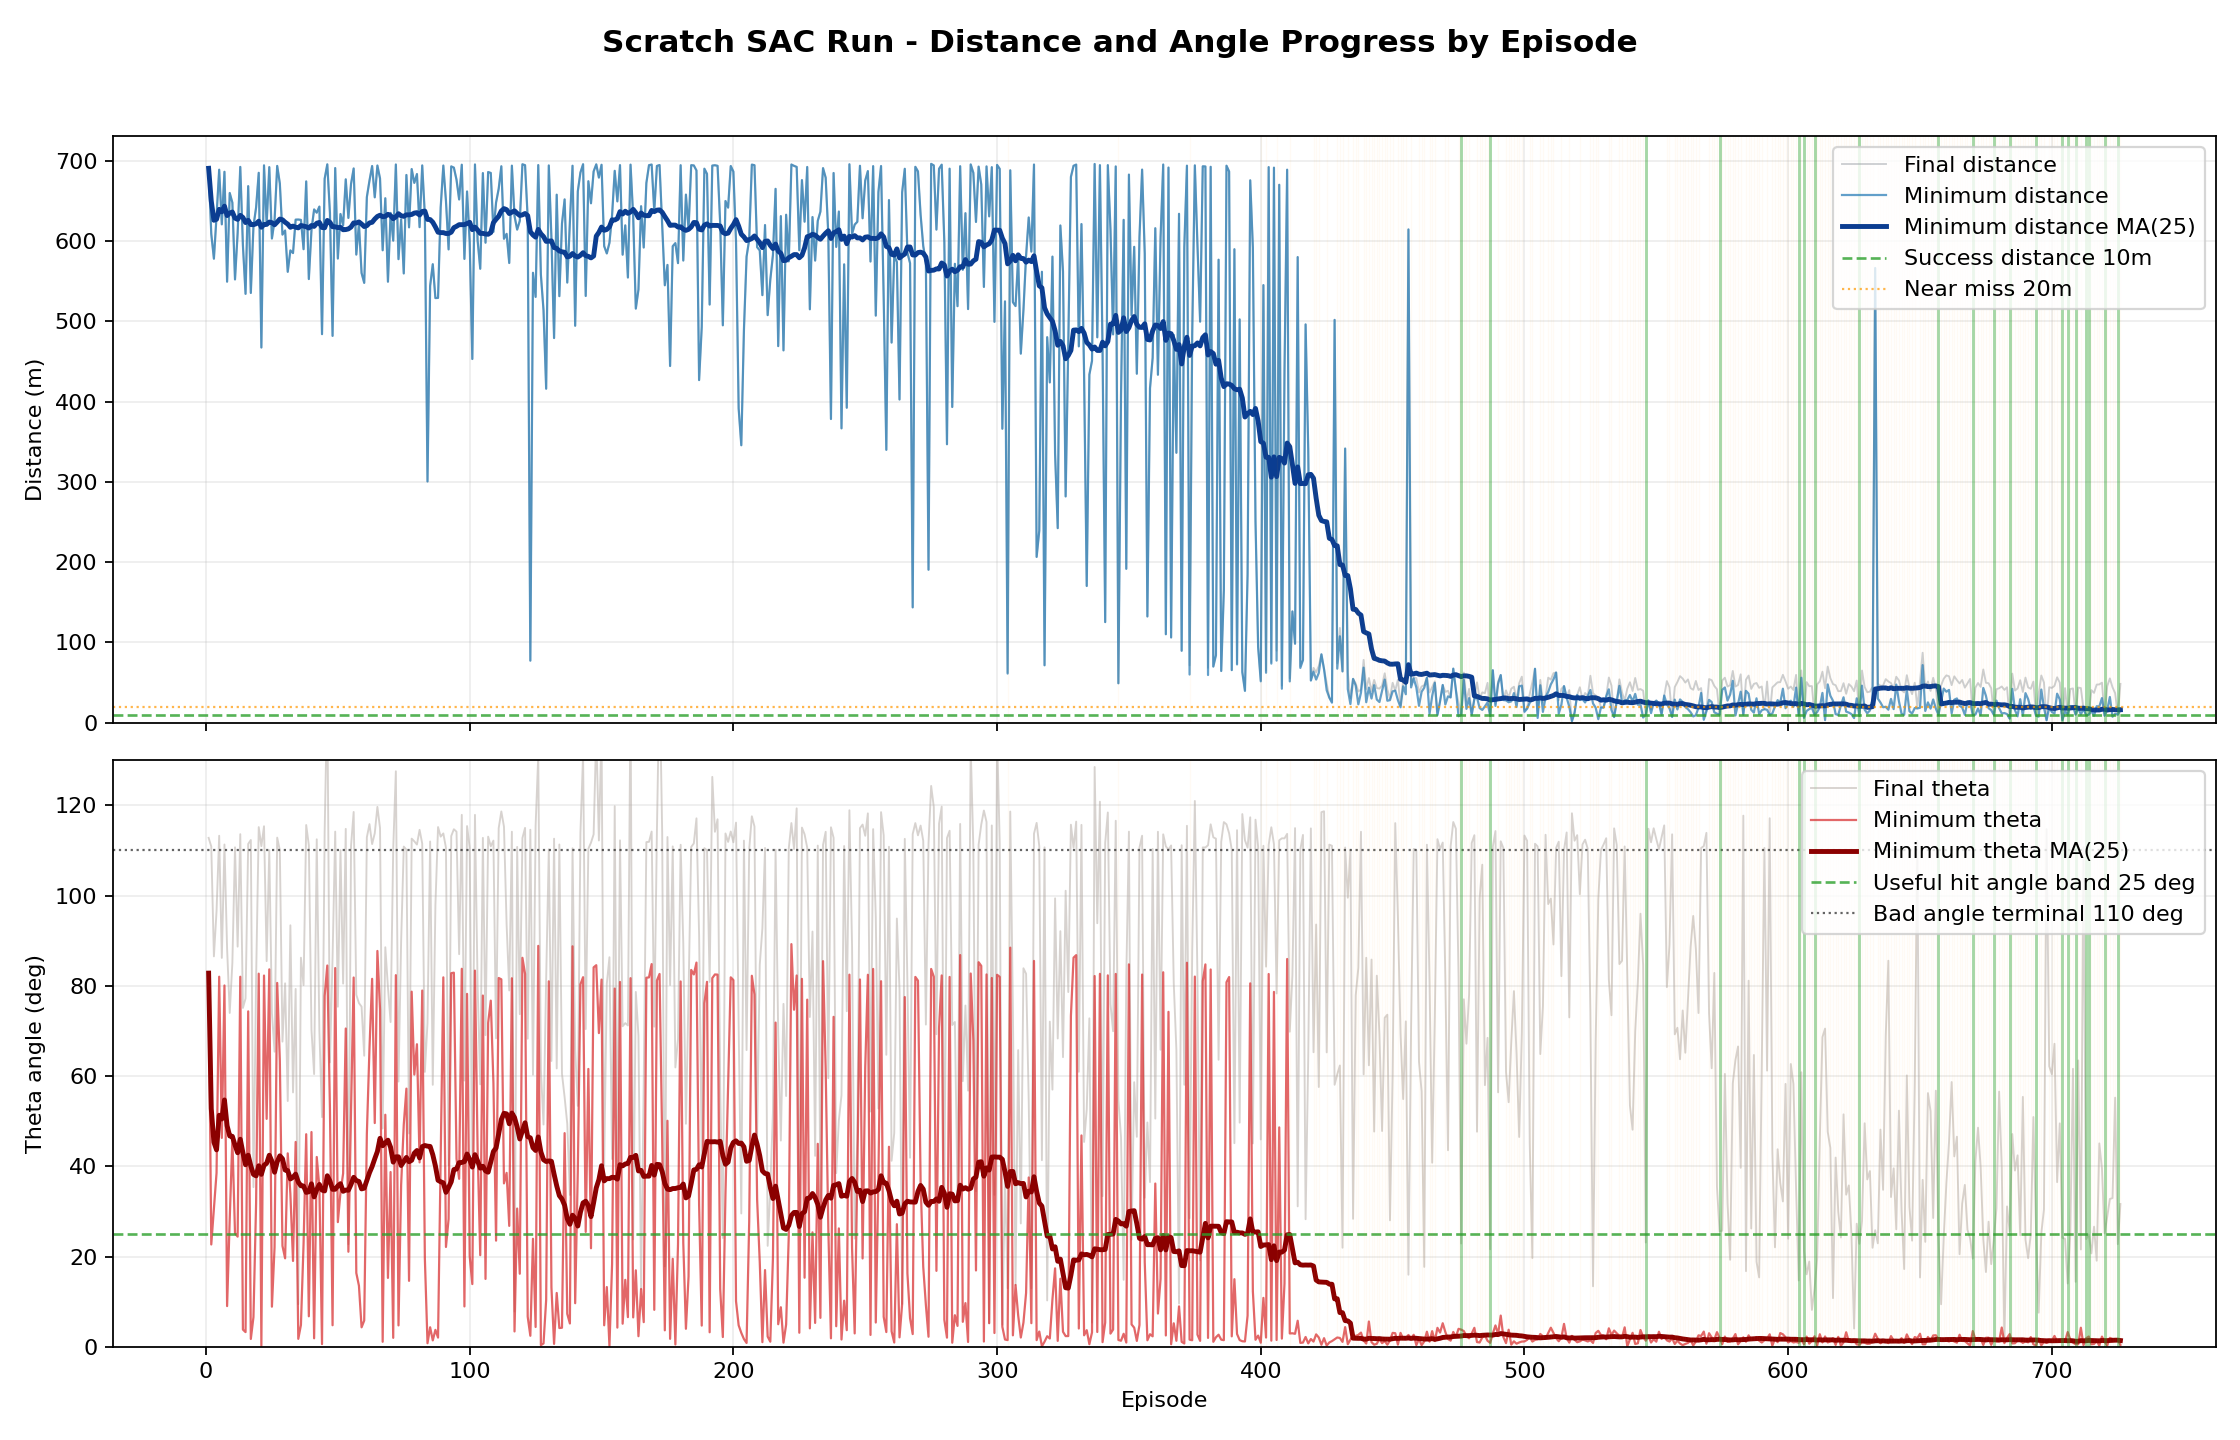

Data behind this chart, as committed beside it:
episode_id, timestamp, done_reason, episode_len, episode_return, min_distance, final_distance, min_theta_deg, final_theta_deg, reward_distance, reward_alignment, reward_theta_progress, reward_closing, reward_final_approach, reward_terminal
1, 2026-05-15 15:17:58, bad_angle, 33, -49.62, 690.7, 690.7, 82.8, 112.8, 0.7893, -0.8893, -0.1517, 0.7983, 0.0, -50.0
2, 2026-05-15 15:18:00, bad_angle, 165, -39.95, 609.1, 609.1, 22.67, 110.9, 4.89, 1.383, -0.3019, 4.902, 0.0, -50.0
3, 2026-05-15 15:18:02, low_agl, 204, -43.5, 578.1, 578.1, 30.55, 86.52, 6.451, 4.877, -0.2545, 6.45, 0.0, -60.0
4, 2026-05-15 15:18:03, low_agl, 133, -52.22, 631.2, 631.2, 38.53, 96.56, 3.762, 1.093, -0.1785, 3.764, 0.0, -60.0
5, 2026-05-15 15:18:04, bad_angle, 40, -49.64, 689, 689, 82.01, 113.3, 0.9189, -1.117, -0.1695, 0.9254, 0.0, -50.0
6, 2026-05-15 15:18:05, low_agl, 162, -53.55, 620.9, 620.9, 46.29, 86.18, 4.313, -1.172, -0.1937, 4.314, 0.0, -60.0
7, 2026-05-15 15:18:06, bad_angle, 42, -49.17, 686.4, 686.4, 80.07, 111.3, 1.03, -0.8675, -0.1615, 1.042, 0.0, -50.0
8, 2026-05-15 15:18:08, low_agl, 257, -40.21, 549.5, 549.5, 9.016, 88.27, 7.89, 5.642, -0.3464, 7.886, 0.0, -60.0
9, 2026-05-15 15:18:09, low_agl, 81, -54.11, 660, 660, 28.36, 73.98, 2.326, 1.706, -0.06102, 2.321, 0.0, -60.0
10, 2026-05-15 15:18:10, low_agl, 109, -54.76, 648, 648, 46.07, 85.09, 2.967, -0.0199, -0.1277, 2.963, 0.0, -60.0
11, 2026-05-15 15:18:13, bad_angle, 258, -32.64, 552.3, 552.3, 25.18, 110.7, 7.749, 3.539, -0.3965, 7.759, 0.0, -50.0
12, 2026-05-15 15:18:15, low_agl, 157, -47.54, 610, 610, 24.4, 88.68, 4.826, 3.805, -0.2098, 4.827, 0.0, -60.0
13, 2026-05-15 15:18:15, bad_angle, 29, -49.55, 692.5, 692.5, 82, 113.6, 0.6992, -0.6671, -0.149, 0.7088, 0.0, -50.0
14, 2026-05-15 15:18:17, low_agl, 169, -42.5, 594.7, 594.7, 3.812, 75.08, 5.636, 7.3, -0.2215, 5.631, 0.0, -60.0
15, 2026-05-15 15:18:19, low_agl, 240, -30.67, 534.3, 534.3, 3.248, 77.2, 8.618, 13.66, -0.3524, 8.611, 0.0, -60.0
16, 2026-05-15 15:18:20, bad_angle, 80, -48.58, 668.5, 668.5, 74.33, 111.4, 1.928, -1.859, -0.1908, 1.94, 0.0, -50.0
17, 2026-05-15 15:18:22, bad_angle, 266, -25.36, 535.4, 535.4, 1.728, 112.3, 8.55, 9.308, -0.4496, 8.559, 0.0, -50.0
18, 2026-05-15 15:18:24, low_agl, 132, -46.72, 618.7, 618.7, 6.571, 35.38, 4.386, 5.192, -0.01311, 4.371, 0.0, -60.0
19, 2026-05-15 15:18:25, low_agl, 118, -54.41, 642, 642, 31.83, 81.56, 3.263, -0.2167, -0.1248, 3.261, 0.0, -60.0
20, 2026-05-15 15:18:25, bad_angle, 46, -49.6, 685.2, 685.2, 82.69, 115.2, 1.065, -1.331, -0.181, 1.075, 0.0, -50.0
21, 2026-05-15 15:18:29, bad_angle, 341, -12.22, 467.4, 467.4, 0.2526, 110.9, 11.96, 16.17, -0.614, 11.97, 0.0, -50.0
22, 2026-05-15 15:18:29, bad_angle, 26, -49.86, 694.4, 694.4, 82.27, 115.4, 0.6092, -0.8029, -0.1611, 0.6199, 0.0, -50.0
23, 2026-05-15 15:18:31, low_agl, 155, -51.7, 620.8, 620.8, 50.5, 85.46, 4.279, 0.7011, -0.1807, 4.276, 0.0, -60.0
24, 2026-05-15 15:18:32, bad_angle, 30, -49.44, 692.2, 692.2, 83.64, 110, 0.7323, -0.6292, -0.1382, 0.7424, 0.0, -50.0
25, 2026-05-15 15:18:35, low_agl, 159, -45.7, 603.2, 603.2, 8.882, 73.99, 5.188, 4.886, -0.1684, 5.187, 0.0, -60.0
26, 2026-05-15 15:18:37, low_agl, 134, -49.27, 625.6, 625.6, 22.07, 65.39, 4.085, 3.336, -0.09763, 4.074, 0.0, -60.0
27, 2026-05-15 15:18:38, bad_angle, 28, -49.56, 693.7, 693.7, 80.63, 112.8, 0.667, -0.6086, -0.1505, 0.6714, 0.0, -50.0
28, 2026-05-15 15:18:39, bad_angle, 65, -47.42, 671.9, 671.9, 63.42, 110, 1.728, -0.3971, -0.1634, 1.735, 0.0, -50.0
29, 2026-05-15 15:18:40, low_agl, 157, -46.88, 608.1, 608.1, 22.35, 67.63, 4.961, 4.132, -0.1416, 4.955, 0.0, -60.0
30, 2026-05-15 15:18:42, low_agl, 166, -49.61, 613.2, 613.2, 19.6, 80.54, 4.704, 2.036, -0.2157, 4.701, 0.0, -60.0
31, 2026-05-15 15:18:44, low_agl, 255, -45.26, 561.7, 561.7, 42.86, 54.46, 7.243, 1.703, -0.1702, 7.234, 0.0, -60.0
32, 2026-05-15 15:18:46, low_agl, 199, -46.94, 588.4, 588.4, 33.88, 93.41, 5.915, 2.501, -0.2749, 5.917, 0.0, -60.0
33, 2026-05-15 15:18:48, low_agl, 180, -41.48, 585.1, 585.1, 19.01, 56.36, 6.1, 7.343, -0.1044, 6.086, 0.0, -60.0
34, 2026-05-15 15:18:50, low_agl, 144, -51.75, 626.8, 626.8, 45.39, 79.31, 4.01, 1.118, -0.155, 4.002, 0.0, -60.0
35, 2026-05-15 15:18:51, low_agl, 130, -48.8, 626.9, 626.9, 1.752, 9.443, 4.016, 3.697, 0.1371, 3.998, 0.0, -60.0
36, 2026-05-15 15:18:52, low_agl, 123, -47.33, 626.5, 626.5, 4.826, 86.23, 4.027, 5.452, -0.2246, 4.026, 0.0, -60.0
37, 2026-05-15 15:18:54, low_agl, 200, -47.02, 589.9, 589.9, 22.79, 80.16, 5.854, 2.479, -0.2017, 5.851, 0.0, -60.0
38, 2026-05-15 15:18:54, bad_angle, 62, -47.57, 674.4, 674.4, 47.1, 115.6, 1.629, -0.321, -0.1981, 1.633, 0.0, -50.0
39, 2026-05-15 15:18:57, bad_angle, 256, -32.69, 552.7, 552.7, 6.751, 111.2, 7.723, 3.547, -0.4197, 7.735, 0.0, -50.0
40, 2026-05-15 15:18:59, low_agl, 169, -50.65, 613.9, 613.9, 47.59, 70.23, 4.627, 1.092, -0.1413, 4.62, 0.0, -60.0
41, 2026-05-15 15:19:00, low_agl, 109, -50.62, 639.5, 639.5, 1.874, 60.43, 3.395, 3.219, -0.06864, 3.384, 0.0, -60.0
42, 2026-05-15 15:19:01, bad_angle, 124, -42.24, 635.5, 635.5, 42.06, 112.5, 3.596, 1.432, -0.2487, 3.604, 0.0, -50.0
43, 2026-05-15 15:19:02, low_agl, 110, -53.22, 643.1, 643.1, 35.33, 69.99, 3.173, 1.064, -0.07405, 3.163, 0.0, -60.0
44, 2026-05-15 15:19:06, low_agl, 353, -29.63, 484.1, 484.1, 0.5898, 50.89, 11.14, 10.22, -0.3591, 11.13, 0.0, -60.0
45, 2026-05-15 15:19:06, bad_angle, 62, -48.69, 677.8, 677.8, 77.76, 114.2, 1.474, -1.157, -0.1799, 1.481, 0.0, -50.0
46, 2026-05-15 15:19:06, bad_angle, 26, -50.71, 695.7, 695.7, 84.49, 145.2, 0.5657, -1.436, -0.3, 0.5851, 0.0, -50.0
47, 2026-05-15 15:19:08, low_agl, 120, -51.32, 635.2, 635.2, 52.89, 63.03, 3.597, 2.151, -0.0507, 3.585, 0.0, -60.0
48, 2026-05-15 15:19:12, low_agl, 341, -26.99, 481.9, 481.9, 4.766, 86.3, 11.23, 12.73, -0.4829, 11.23, 0.0, -60.0
49, 2026-05-15 15:19:12, bad_angle, 35, -50.25, 691.1, 691.1, 83.93, 114.2, 0.7789, -1.465, -0.1766, 0.7893, 0.0, -50.0
50, 2026-05-15 15:19:14, low_agl, 209, -44.31, 578.3, 578.3, 27.62, 75.36, 6.413, 4.144, -0.2253, 6.404, 0.0, -60.0
51, 2026-05-15 15:19:15, bad_angle, 136, -43.34, 633.8, 633.8, 34.19, 110, 3.675, 0.2351, -0.2545, 3.686, 0.0, -50.0
52, 2026-05-15 15:19:17, low_agl, 137, -48.1, 619.6, 619.6, 38.41, 80.48, 4.371, 4.029, -0.1788, 4.368, 0.0, -60.0
53, 2026-05-15 15:19:17, bad_angle, 59, -48.32, 677, 677, 70.53, 114.8, 1.473, -0.8001, -0.1842, 1.481, 0.0, -50.0
54, 2026-05-15 15:19:18, low_agl, 131, -50.38, 628.9, 628.9, 21.06, 22.73, 3.887, 2.435, 0.08245, 3.868, 0.0, -60.0
55, 2026-05-15 15:19:19, bad_angle, 67, -47.3, 671.2, 671.2, 52.31, 111, 1.76, -0.3001, -0.1905, 1.769, 0.0, -50.0
56, 2026-05-15 15:19:19, bad_angle, 35, -49.99, 690.6, 690.6, 81.83, 118.5, 0.7926, -1.223, -0.1892, 0.8009, 0.0, -50.0
57, 2026-05-15 15:19:21, low_agl, 192, -43.47, 583.2, 583.2, 16.35, 78, 6.186, 5.374, -0.2516, 6.178, 0.0, -60.0
58, 2026-05-15 15:19:23, low_agl, 141, -48.55, 621.4, 621.4, 13.53, 76.17, 4.28, 3.745, -0.1561, 4.283, 0.0, -60.0
59, 2026-05-15 15:19:25, low_agl, 220, -38.19, 560.3, 560.3, 4.304, 75.38, 7.308, 8.625, -0.3208, 7.3, 0.0, -60.0
60, 2026-05-15 15:19:28, low_agl, 258, -40.84, 548, 548, 5.81, 64.5, 7.939, 4.858, -0.2736, 7.925, 0.0, -60.0
... 666 more rows
